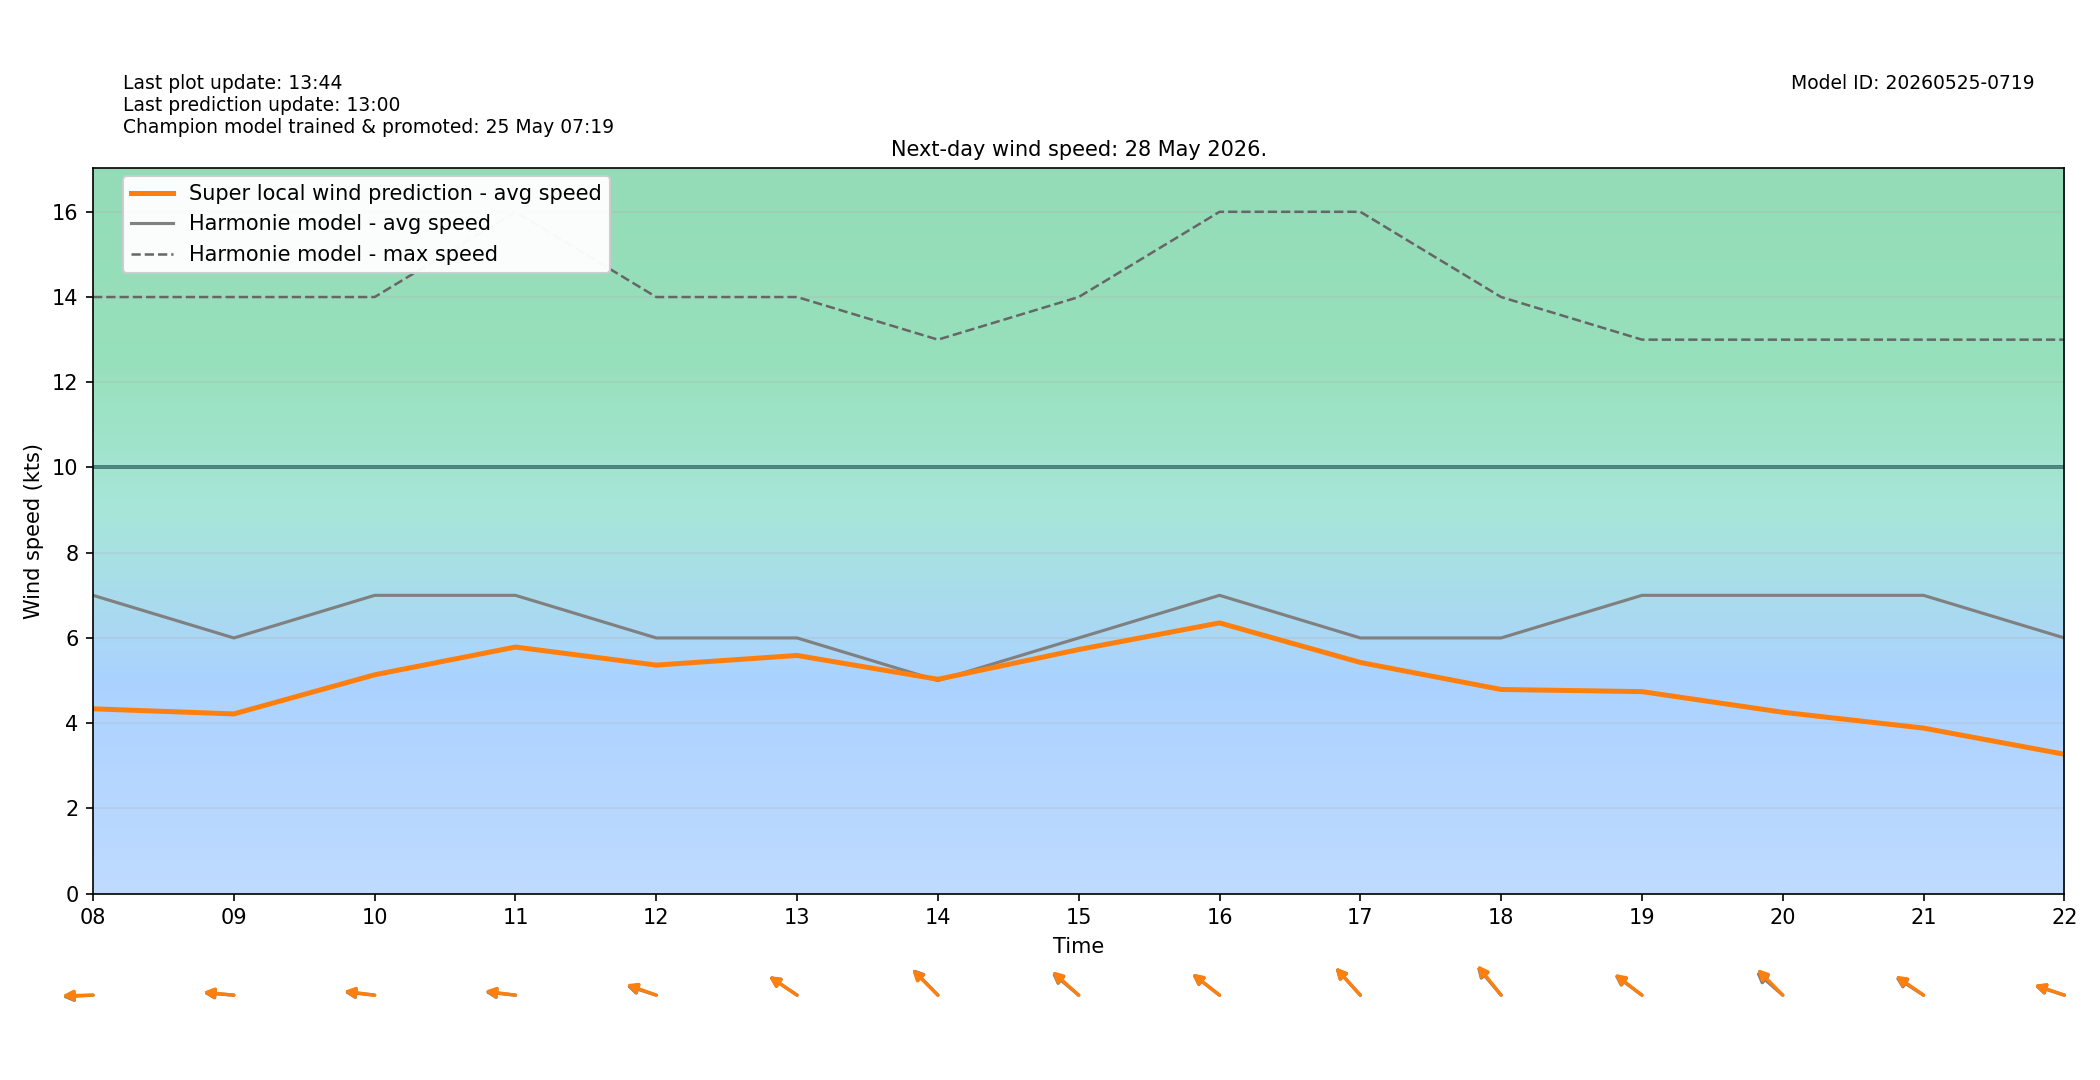

Values plotted in this chart, from the file beside it:
target_time_utc, target_time_local, hour_utc, hour_local, forecast_wind_speed, forecast_wind_min, forecast_wind_max, lstm_pred_wind_speed, delta_speed_lstm_minus_forecast, forecast_wind_dir_deg, lstm_pred_wind_dir_deg, delta_dir_lstm_minus_forecast
2026-05-27T22:00:00Z, 2026-05-28T00:00:00+0200, 22, 00, 10.0, 10.0, 18.0, 5.779, -4.221, 61.0, 62.57, 1.575
2026-05-27T23:00:00Z, 2026-05-28T01:00:00+0200, 23, 01, 9.0, 9.0, 18.0, 4.941, -4.059, 63.0, 64.71, 1.71
2026-05-28T00:00:00Z, 2026-05-28T02:00:00+0200, 00, 02, 8.0, 8.0, 17.0, 4.083, -3.917, 72.0, 74.47, 2.473
2026-05-28T01:00:00Z, 2026-05-28T03:00:00+0200, 01, 03, 9.0, 9.0, 16.0, 4.437, -4.563, 75.0, 76.27, 1.267
2026-05-28T02:00:00Z, 2026-05-28T04:00:00+0200, 02, 04, 9.0, 9.0, 17.0, 4.514, -4.486, 78.0, 79.13, 1.131
2026-05-28T03:00:00Z, 2026-05-28T05:00:00+0200, 03, 05, 8.0, 8.0, 16.0, 4.147, -3.853, 78.0, 77.81, -0.1949
2026-05-28T04:00:00Z, 2026-05-28T06:00:00+0200, 04, 06, 7.0, 7.0, 15.0, 3.832, -3.168, 80.0, 81.45, 1.452
2026-05-28T05:00:00Z, 2026-05-28T07:00:00+0200, 05, 07, 7.0, 7.0, 14.0, 4.013, -2.987, 85.0, 87.76, 2.756
2026-05-28T06:00:00Z, 2026-05-28T08:00:00+0200, 06, 08, 7.0, 7.0, 14.0, 4.337, -2.663, 88.0, 89.38, 1.381
2026-05-28T07:00:00Z, 2026-05-28T09:00:00+0200, 07, 09, 6.0, 6.0, 14.0, 4.217, -1.783, 93.0, 93.76, 0.7589
2026-05-28T08:00:00Z, 2026-05-28T10:00:00+0200, 08, 10, 7.0, 7.0, 14.0, 5.135, -1.865, 94.0, 95, 1.004
2026-05-28T09:00:00Z, 2026-05-28T11:00:00+0200, 09, 11, 7.0, 7.0, 16.0, 5.787, -1.213, 94.0, 95.08, 1.082
2026-05-28T10:00:00Z, 2026-05-28T12:00:00+0200, 10, 12, 6.0, 6.0, 14.0, 5.363, -0.6372, 102.0, 103.4, 1.394
2026-05-28T11:00:00Z, 2026-05-28T13:00:00+0200, 11, 13, 6.0, 6.0, 14.0, 5.589, -0.4111, 114.0, 113.8, -0.2105
2026-05-28T12:00:00Z, 2026-05-28T14:00:00+0200, 12, 14, 5.0, 5.0, 13.0, 5.03, 0.02993, 124.0, 123.2, -0.8169
2026-05-28T13:00:00Z, 2026-05-28T15:00:00+0200, 13, 15, 6.0, 6.0, 14.0, 5.728, -0.2718, 119.0, 120.7, 1.71
2026-05-28T14:00:00Z, 2026-05-28T16:00:00+0200, 14, 16, 7.0, 7.0, 16.0, 6.353, -0.6471, 117.0, 117.5, 0.5322
2026-05-28T15:00:00Z, 2026-05-28T17:00:00+0200, 15, 17, 6.0, 6.0, 16.0, 5.425, -0.5754, 126.0, 126.2, 0.2011
2026-05-28T16:00:00Z, 2026-05-28T18:00:00+0200, 16, 18, 6.0, 6.0, 14.0, 4.791, -1.209, 128.0, 129.6, 1.568
2026-05-28T17:00:00Z, 2026-05-28T19:00:00+0200, 17, 19, 7.0, 7.0, 13.0, 4.741, -2.259, 116.0, 117, 0.966
2026-05-28T18:00:00Z, 2026-05-28T20:00:00+0200, 18, 20, 7.0, 7.0, 13.0, 4.257, -2.743, 120.0, 123.9, 3.894
2026-05-28T19:00:00Z, 2026-05-28T21:00:00+0200, 19, 21, 7.0, 7.0, 13.0, 3.884, -3.116, 113.0, 114.6, 1.613
2026-05-28T20:00:00Z, 2026-05-28T22:00:00+0200, 20, 22, 6.0, 6.0, 13.0, 3.271, -2.729, 102.0, 102.8, 0.7892
2026-05-28T21:00:00Z, 2026-05-28T23:00:00+0200, 21, 23, 6.0, 6.0, 11.0, 2.753, -3.247, 120.0, 122.8, 2.811
